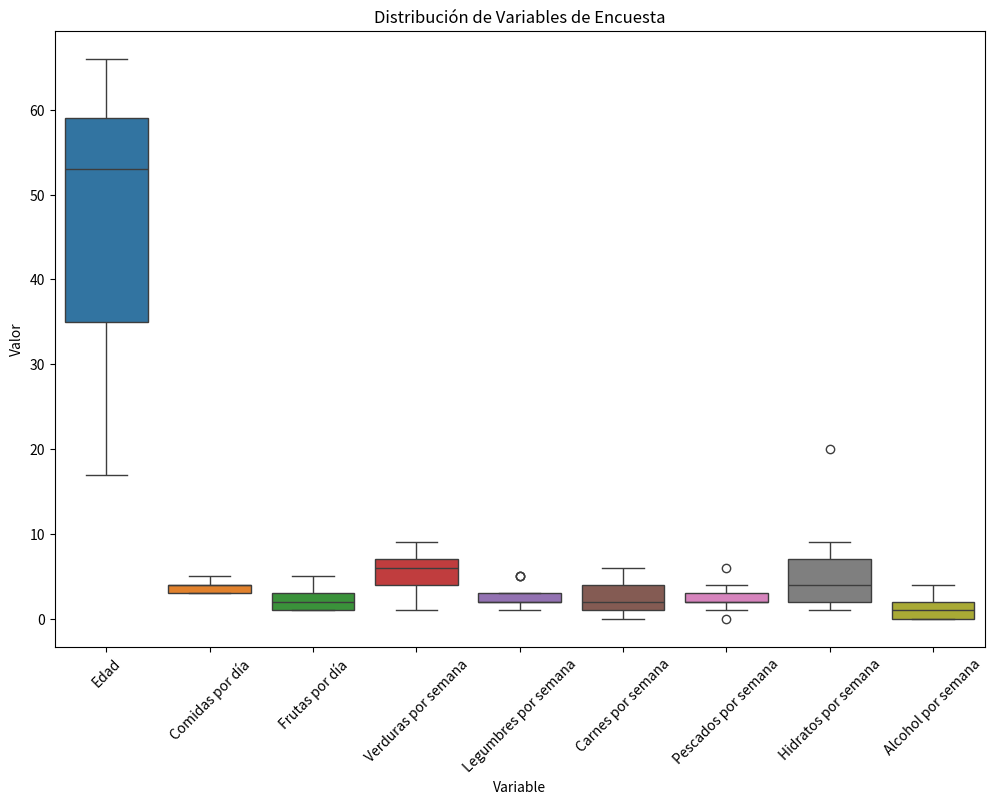

Generate this figure with matplotlib:
import pandas as pd
import matplotlib.pyplot as plt
import seaborn as sns

# Crear un DataFrame con los datos de la encuesta
data = {
    'Edad': [56, 53, 17, 35, 59, 59, 51, 20, 66, 52, 64, 21, 18, 45, 55, 60, 62],
    'Comidas por día': [4, 3, 5, 4, 4, 3, 5, 4, 3, 3, 4, 4, 5, 5, 4, 4, 3],
    'Frutas por día': [1, 5, 4, 2, 3, 2, 1, 2, 3, 1, 3, 1, 3, 1, 3, 2, 1],
    'Verduras por semana': [1, 5, 4, 1, 9, 7, 7, 6, 5, 7, 7, 6, 1, 6, 2, 6, 4],
    'Legumbres por semana': [3, 5, 2, 5, 3, 1, 2, 2, 2, 3, 3, 2, 5, 1, 1, 3, 1],
    'Carnes por semana': [5, 5, 4, 1, 1, 4, 6, 4, 1, 2, 4, 2, 3, 2, 2, 1, 0],
    'Pescados por semana': [3, 1, 2, 0, 1, 4, 6, 2, 3, 2, 3, 2, 4, 2, 2, 3, 2],
    'Hidratos por semana': [7, 1, 8, 20, 3, 4, 3, 7, 2, 6, 6, 7, 9, 2, 2, 3, 2],
    'Alcohol por semana': [2, 1, 0, 3, 1, 0, 0, 1, 1, 2, 0, 1, 3, 0, 4, 0, 2]
}

df = pd.DataFrame(data)

# Crear gráfico de caja para cada variable
plt.figure(figsize=(12, 8))
sns.boxplot(data=df)
plt.title('Distribución de Variables de Encuesta')
plt.ylabel('Valor')
plt.xlabel('Variable')
plt.xticks(rotation=45)
plt.show()
